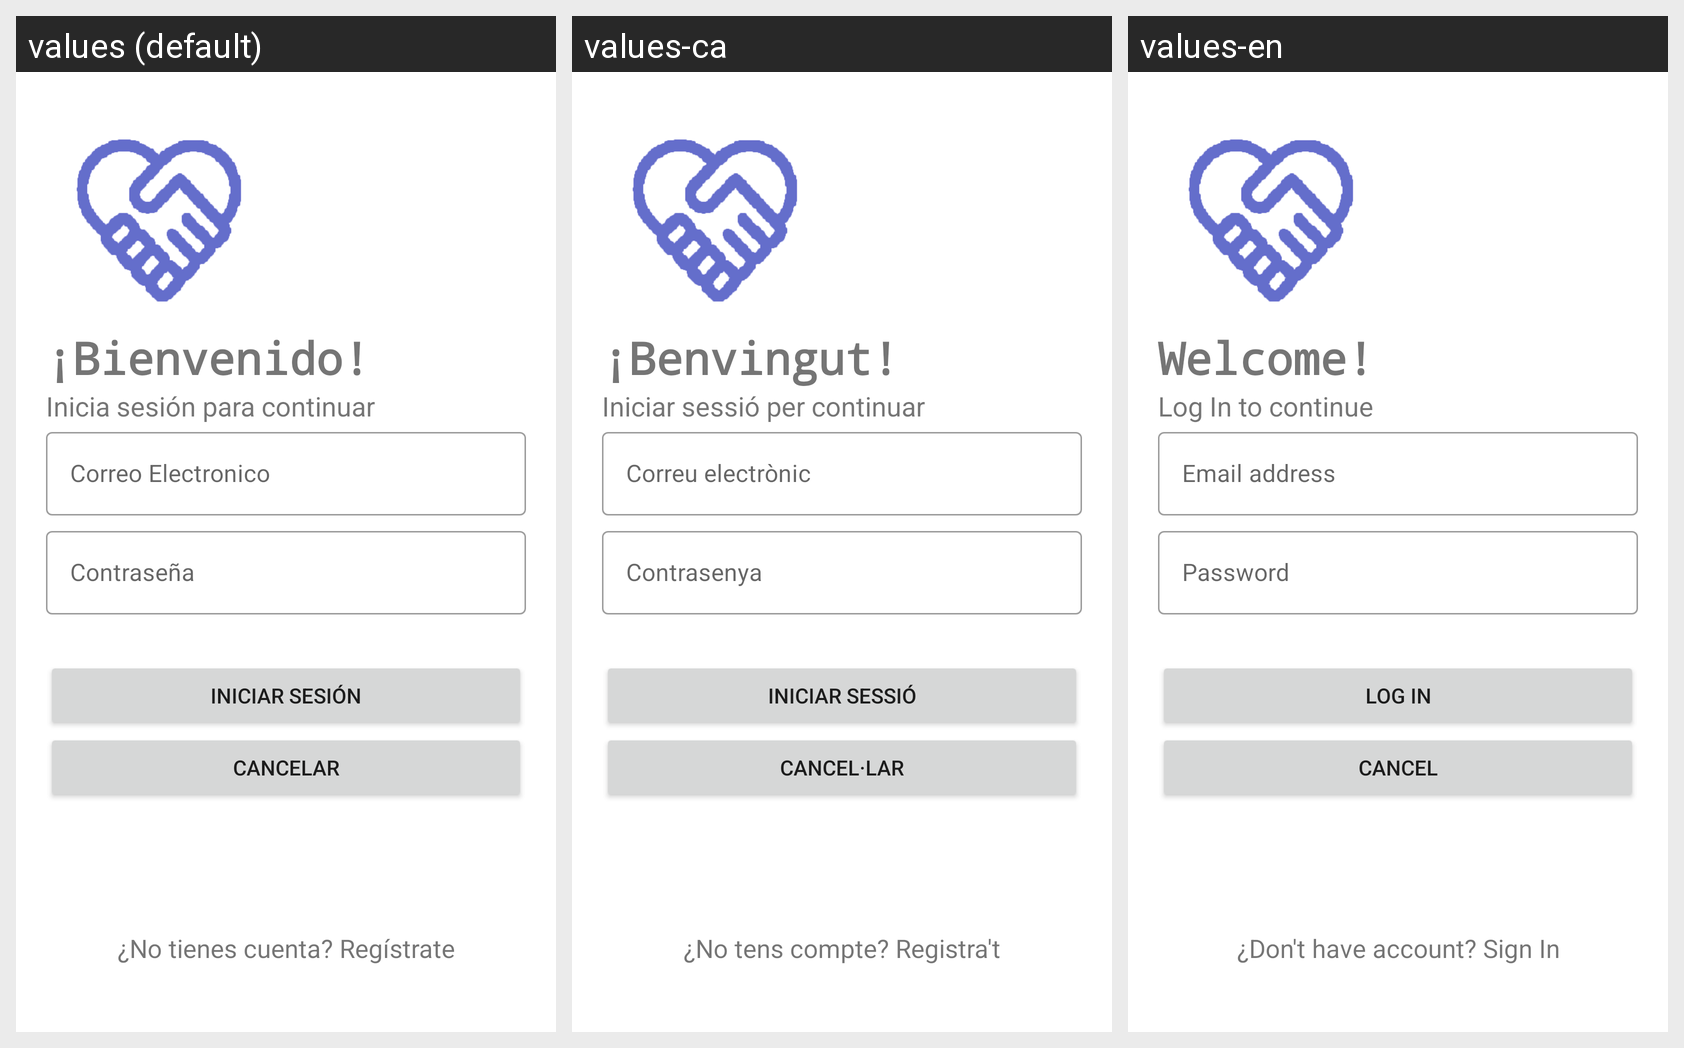

The same Android screen rendered under several of its app's locales, left to right. List the strings drawn on it with the default value and each locale's translation.
Android screen res/layout/login_fragment.xml rendered under 3 locales, left to right: values (default), values-ca, values-en. Device: Nexus 5 (rendered at 1080×1920; each locale shown at half size, 540×960, under a caption strip naming it); theme Theme.FreeNomo.
Strings drawn on this screen, with the default value and each locale's value (text and hints the layout hard-codes, and strings that could not be matched under every locale, appear in the picture but are not listed):

textViewBienvenido
  values: ¡Bienvenido!
  values-ca: ¡Benvingut!
  values-en: Welcome!

textViewContinuar
  values: Inicia sesión para continuar
  values-ca: Iniciar sessió per continuar
  values-en: Log In to continue

textInputCorreo
  values: Correo Electronico
  values-ca: Correu electrònic
  values-en: Email address

btnIniciarSesion
  values: INICIAR SESIÓN
  values-ca: INICIAR SESSIÓ
  values-en: LOG IN

btnNoCancelar
  values: Cancelar
  values-ca: Cancel·lar
  values-en: Cancel

btnNoCuenta
  values: ¿No tienes cuenta? Regístrate
  values-ca: ¿No tens compte? Registra't
  values-en: ¿Don't have account? Sign In
